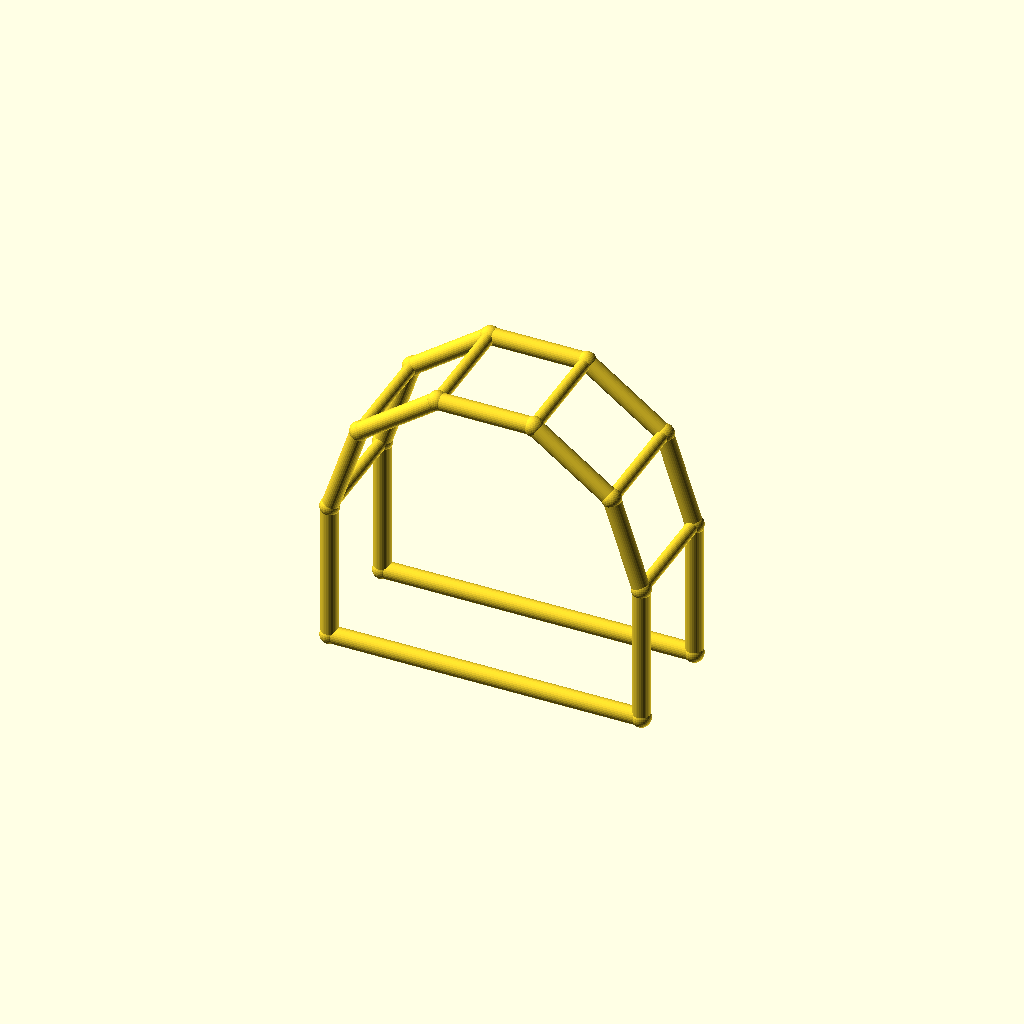
Cell 1 — every parameter at its default value.
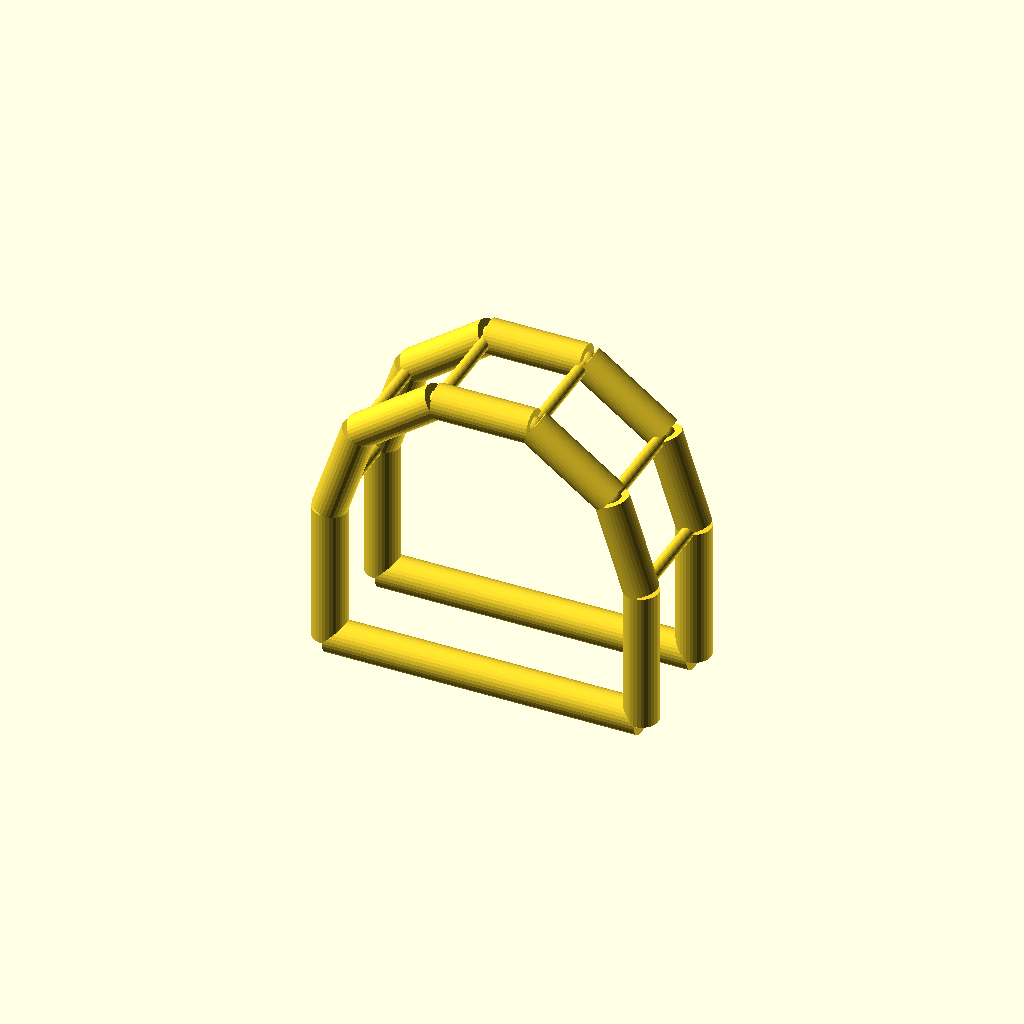
Cell 2 — chord_r set to 6, the other parameters unchanged.
One fixed orthographic camera (rotation 55°, 0°, 25°; colour scheme Cornfield) for every cell.
OpenSCAD source file optional_data/data/wire4/pergola/scene_0101.scad:
$fn = 32;

// ----------------------------------------------------------------------
// Pergola arch: 5-segment arches, span 110 mm
// ----------------------------------------------------------------------

// --- parameters (mm) ---
span = 110;               // arch span, X
post_h = 50;              // post height
arch_r = 55;              // arch radius
depth = 40;               // frame spacing, Y
chord_r = 3;              // arch and post member radius
brace_r = 2.2;            // purlin member radius
joint_r = 3.4;            // joint ball radius
fit_tol = 0.05;           // declared fit tolerance (prompt contract)
free_tol = 0.2;           // declared free tolerance (prompt contract)

bbox_x = 116.8;  // overall X, joints included
bbox_y = 46.8;  // overall Y, joints included
bbox_z = 109.11;  // overall Z, joints included
chord_d = 2 * chord_r;  // arch stock diameter
brace_d = 2 * brace_r;  // purlin stock diameter
nodes = [[0.0, 0.0, 0.0], [110.0, 0.0, 0.0], [0.0, 0.0, 50.0], [10.5041, 0.0, 82.3282], [38.0041, 0.0, 102.3081], [71.9959, 0.0, 102.3081], [99.4959, 0.0, 82.3282], [110.0, 0.0, 50.0], [0.0, 40.0, 0.0], [110.0, 40.0, 0.0], [0.0, 40.0, 50.0], [10.5041, 40.0, 82.3282], [38.0041, 40.0, 102.3081], [71.9959, 40.0, 102.3081], [99.4959, 40.0, 82.3282], [110.0, 40.0, 50.0]];

module member(a, b, r) {
  /* round stock from joint a to joint b, ends buried in the joint balls */
  d = b - a;
  length = norm(d);
  translate(a) rotate([0, acos(d[2] / length), atan2(d[1], d[0])])
    cylinder(h = length, r = r);
}

module joint(p, r) {
  /* ball at the joint centre, fatter than every member meeting there */
  translate(p) sphere(r = r);
}

/* members - each call is one graph edge */
member(nodes[0], nodes[2], chord_r);
member(nodes[1], nodes[7], chord_r);
member(nodes[0], nodes[1], chord_r);
member(nodes[2], nodes[3], chord_r);
member(nodes[3], nodes[4], chord_r);
member(nodes[4], nodes[5], chord_r);
member(nodes[5], nodes[6], chord_r);
member(nodes[6], nodes[7], chord_r);
member(nodes[8], nodes[10], chord_r);
member(nodes[9], nodes[15], chord_r);
member(nodes[8], nodes[9], chord_r);
member(nodes[10], nodes[11], chord_r);
member(nodes[11], nodes[12], chord_r);
member(nodes[12], nodes[13], chord_r);
member(nodes[13], nodes[14], chord_r);
member(nodes[14], nodes[15], chord_r);
member(nodes[2], nodes[10], brace_r);
member(nodes[3], nodes[11], brace_r);
member(nodes[4], nodes[12], brace_r);
member(nodes[5], nodes[13], brace_r);
member(nodes[6], nodes[14], brace_r);
member(nodes[7], nodes[15], brace_r);

/* joint balls */
for (p = nodes) joint(p, joint_r);
Parameter table extracted from the source (name, type, default, range or options):
span: number, default 110
post_h: number, default 50
arch_r: number, default 55
depth: number, default 40
chord_r: number, default 3
brace_r: number, default 2.2
joint_r: number, default 3.4
fit_tol: number, default 0.05
free_tol: number, default 0.2
bbox_x: number, default 116.8
bbox_y: number, default 46.8
bbox_z: number, default 109.11
